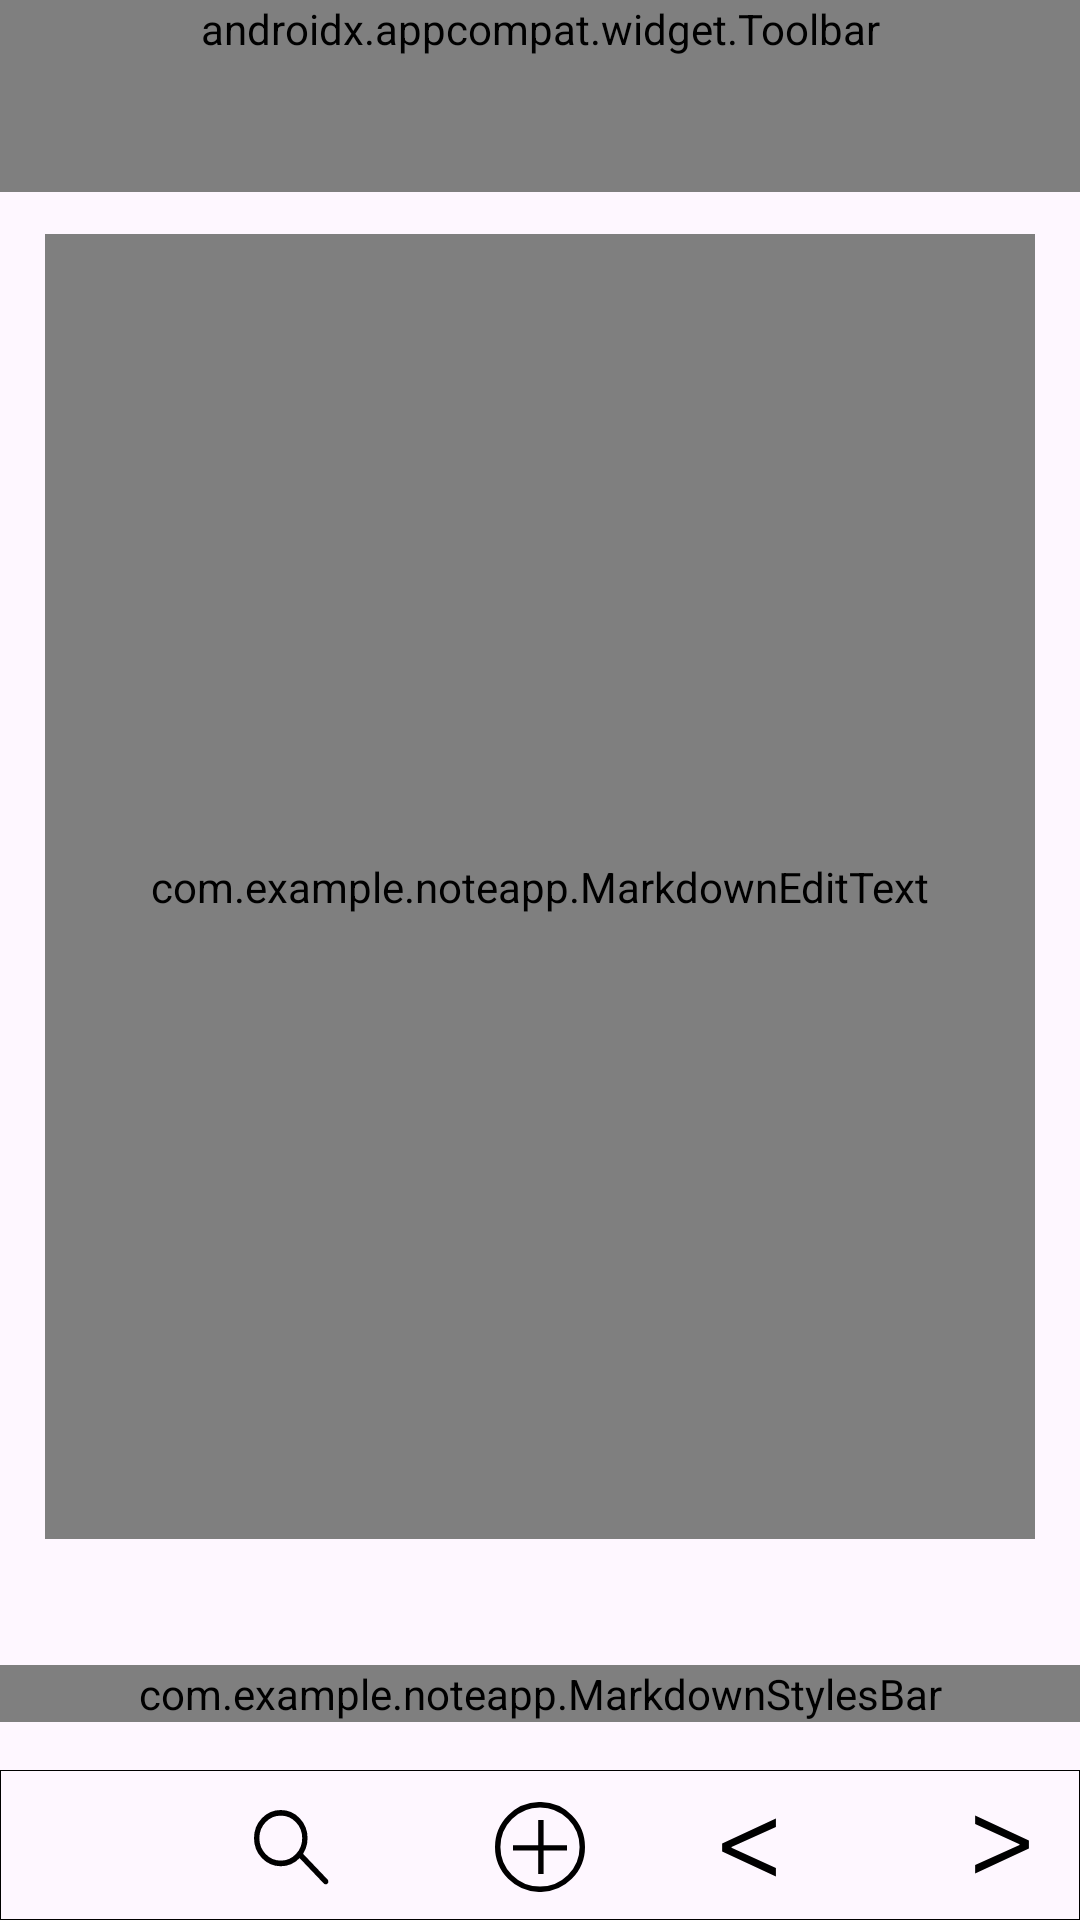

Write the Android layout XML for this screen, with the resource values it uses.
<!-- AndroidManifest.xml: activity theme Base.Theme.NoteApp -->
<!-- res/layout/activity_editor.xml -->
<?xml version="1.0" encoding="utf-8"?>
<androidx.drawerlayout.widget.DrawerLayout xmlns:android="http://schemas.android.com/apk/res/android"
    xmlns:app="http://schemas.android.com/apk/res-auto"
    xmlns:tools="http://schemas.android.com/tools"
    android:id="@+id/editor_drawer_layout"
    android:layout_width="match_parent"
    android:layout_height="match_parent"
    android:background="@color/background_color"
    android:fitsSystemWindows="true"
    tools:context=".EditorActivity"
    tools:ignore="HarcodedText">

    <androidx.constraintlayout.widget.ConstraintLayout
        android:layout_width="match_parent"
        android:layout_height="match_parent"
        app:layout_constraintBottom_toBottomOf="parent"
        app:layout_constraintEnd_toEndOf="parent"
        app:layout_constraintStart_toStartOf="parent"
        app:layout_constraintTop_toTopOf="parent">

        <com.google.android.material.appbar.AppBarLayout
            android:id="@+id/appbar"
            android:layout_width="match_parent"
            android:layout_height="wrap_content"
            android:layout_marginBottom="14dp"
            android:background="@color/background_color"
            app:layout_constraintBottom_toTopOf="@+id/edittext"
            app:layout_constraintEnd_toEndOf="parent"
            app:layout_constraintHorizontal_bias="0.0"
            app:layout_constraintStart_toStartOf="parent"
            app:layout_constraintTop_toTopOf="parent">

            <androidx.appcompat.widget.Toolbar
                android:id="@+id/toolbar"
                android:layout_width="match_parent"
                android:layout_height="wrap_content"
                android:background="@drawable/ic_border_light"
                android:minHeight="?attr/actionBarSize"
                android:theme="?attr/actionBarTheme"

                app:menu="@menu/editor_appbar">

                <EditText
                    android:id="@+id/editor_currentNoteName"
                    android:layout_width="186dp"
                    android:layout_height="wrap_content"
                    android:layout_gravity="center_horizontal"
                    android:allowUndo="true"
                    android:background="@null"
                    android:fontFamily="@font/ibm_plex_mono_regular"
                    android:hint="@string/editor_name_placeholder"
                    android:inputType="text"
                    android:text="Untitled"
                    android:textAlignment="center"
                    android:textSize="24sp" />
            </androidx.appcompat.widget.Toolbar>

        </com.google.android.material.appbar.AppBarLayout>

        <com.example.noteapp.MarkdownEditText
            android:id="@+id/edittext"
            android:layout_width="0dp"
            android:layout_height="0dp"
            android:layout_marginStart="15dp"
            android:layout_marginEnd="15dp"
            android:layout_marginBottom="127dp"
            android:background="@color/background_color"
            android:fontFamily="@font/ibm_plex_mono_regular"
            android:gravity="top"
            android:hint="@string/editor_note_placeholder"
            android:textSize="20sp"
            android:windowSoftInputMode="adjustPan"
            app:layout_constraintBottom_toBottomOf="parent"
            app:layout_constraintEnd_toEndOf="parent"
            app:layout_constraintHorizontal_bias="0.0"
            app:layout_constraintStart_toStartOf="parent"
            app:layout_constraintTop_toBottomOf="@+id/appbar" />

        <com.example.noteapp.MarkdownStylesBar
            android:id="@+id/stylesbar"
            android:layout_width="match_parent"
            android:layout_height="wrap_content"
            android:layout_marginBottom="16dp"
            android:clipToPadding="false"
            android:paddingStart="8dp"
            android:paddingEnd="8dp"
            app:buttonColor="@color/style_button_color"
            app:layout_constraintBottom_toTopOf="@+id/constraintLayout"
            app:layout_constraintEnd_toEndOf="parent"
            app:layout_constraintStart_toStartOf="parent" />

        <androidx.constraintlayout.widget.ConstraintLayout
            android:id="@+id/constraintLayout"
            android:layout_width="match_parent"
            android:layout_height="50dp"
            android:background="@drawable/ic_border_light"
            app:layout_constraintBottom_toBottomOf="parent"
            app:layout_constraintEnd_toEndOf="parent"
            app:layout_constraintHorizontal_bias="0.0"
            app:layout_constraintStart_toStartOf="parent">

            <ImageButton
                android:id="@+id/bottomNavigation_notesList"
                android:layout_width="30dp"
                android:layout_height="30dp"
                android:layout_marginStart="16dp"
                android:background="@color/background_color"
                android:contentDescription="@string/editor_notesList"
                android:paddingHorizontal="0dp"
                android:paddingVertical="0dp"
                android:scaleType="fitXY"
                app:layout_constraintBottom_toBottomOf="parent"
                app:layout_constraintStart_toStartOf="parent"
                app:layout_constraintTop_toTopOf="parent"
                app:srcCompat="@drawable/ic_format_list_bulleted" />

            <ImageButton
                android:id="@+id/bottomNavigation_search"
                android:layout_width="25dp"
                android:layout_height="25dp"
                android:layout_marginStart="20dp"
                android:background="@color/background_color"
                android:contentDescription="@string/editor_search"
                android:paddingHorizontal="0dp"
                android:paddingVertical="0dp"
                android:scaleType="fitXY"
                app:layout_constraintBottom_toBottomOf="parent"
                app:layout_constraintEnd_toStartOf="@+id/bottomNavigation_addNote"
                app:layout_constraintHorizontal_bias="0.254"
                app:layout_constraintStart_toEndOf="@+id/bottomNavigation_notesList"
                app:layout_constraintTop_toTopOf="parent"
                app:layout_constraintVertical_bias="0.533"
                app:srcCompat="@drawable/ic_search" />

            <ImageButton
                android:id="@+id/bottomNavigation_addNote"
                android:layout_width="30dp"
                android:layout_height="30dp"
                android:background="@color/background_color"
                android:contentDescription="@string/editor_addNote"
                android:paddingHorizontal="0dp"
                android:paddingVertical="0dp"
                android:scaleType="fitXY"
                app:layout_constraintBottom_toBottomOf="parent"
                app:layout_constraintEnd_toEndOf="parent"
                app:layout_constraintStart_toStartOf="parent"
                app:layout_constraintTop_toTopOf="parent"
                app:layout_constraintVertical_bias="0.533"
                app:srcCompat="@drawable/ic_add_note" />

            <ImageButton
                android:id="@+id/bottomNavigation_previousNote"
                android:layout_width="20dp"
                android:layout_height="20dp"
                android:layout_marginEnd="20dp"
                android:background="@color/background_color"
                android:contentDescription="@string/editor_previousNote"
                android:paddingHorizontal="0dp"
                android:paddingVertical="0dp"
                android:scaleType="fitXY"
                app:layout_constraintBottom_toBottomOf="parent"
                app:layout_constraintEnd_toStartOf="@+id/bottomNavigation_nextNote"
                app:layout_constraintStart_toEndOf="@+id/bottomNavigation_addNote"
                app:layout_constraintTop_toTopOf="parent"
                app:layout_constraintVertical_bias="0.533"
                app:srcCompat="@drawable/ic_less_than" />

            <ImageButton
                android:id="@+id/bottomNavigation_nextNote"
                android:layout_width="20dp"
                android:layout_height="20dp"
                android:layout_marginEnd="16dp"
                android:background="@color/background_color"
                android:contentDescription="@string/editor_nextNote"
                android:scaleType="fitXY"
                app:layout_constraintBottom_toBottomOf="parent"
                app:layout_constraintEnd_toEndOf="parent"
                app:layout_constraintTop_toTopOf="parent"
                app:srcCompat="@drawable/ic_greater_than" />
        </androidx.constraintlayout.widget.ConstraintLayout>

    </androidx.constraintlayout.widget.ConstraintLayout>

    <com.google.android.material.navigation.NavigationView
        android:layout_width="wrap_content"
        android:layout_height="match_parent"
        android:layout_gravity="start"
        app:menu="@menu/editor_sidemenu" />

</androidx.drawerlayout.widget.DrawerLayout>
<!-- resources referenced by this layout -->
<resources>
  <color name="background_color">#00FFFFFF</color>
  <!-- drawable ic_add_note (drawable) -->
  <vector xmlns:android="http://schemas.android.com/apk/res/android"
      android:width="25dp"
      android:height="25dp"
      android:viewportWidth="25"
      android:viewportHeight="25">
    <path
        android:pathData="M12.5,12.5m-11.75,0a11.75,11.75 0,1 1,23.5 0a11.75,11.75 0,1 1,-23.5 0"
        android:strokeWidth="1.5"
        android:fillColor="#00ffffff"
        android:strokeColor="#000000"/>
    <path
        android:pathData="M12.75,5L12.75,20"
        android:strokeWidth="1.5"
        android:fillColor="#00000000"
        android:strokeColor="#000000"/>
    <path
        android:pathData="M20,12.75L5,12.75"
        android:strokeWidth="1.5"
        android:fillColor="#00000000"
        android:strokeColor="#000000"/>
  </vector>
  <!-- drawable ic_border_light (drawable) -->
  <?xml version="1.0" encoding="utf-8"?>
  <shape xmlns:android="http://schemas.android.com/apk/res/android"
      android:shape="rectangle" >
  
      
      <solid
          android:color="@color/background_color" >
      </solid>
  
      
      <stroke
          android:width="1px"
          android:color="@color/border_color" >
      </stroke>
  
      
      <corners
          android:radius="0dp"   >
      </corners>
  
  </shape>
  <!-- drawable ic_greater_than (drawable) -->
  <vector xmlns:android="http://schemas.android.com/apk/res/android"
      android:width="12dp"
      android:height="15dp"
      android:viewportWidth="12"
      android:viewportHeight="15">
    <path
        android:pathData="M0.63,12.525L9.505,7.5V7.3L0.63,2.275V0.15L11.38,6.375V8.375L0.63,14.6V12.525Z"
        android:fillColor="#000000"/>
  </vector>
  <!-- drawable ic_less_than (drawable) -->
  <vector xmlns:android="http://schemas.android.com/apk/res/android"
      android:width="12dp"
      android:height="15dp"
      android:viewportWidth="12"
      android:viewportHeight="15">
    <path
        android:pathData="M0.63,8.375V6.375L11.38,0.15V2.225L2.505,7.25V7.45L11.38,12.475V14.6L0.63,8.375Z"
        android:fillColor="#000000"/>
  </vector>
  <!-- drawable ic_search (drawable) -->
  <vector xmlns:android="http://schemas.android.com/apk/res/android"
      android:width="21dp"
      android:height="20dp"
      android:viewportWidth="21"
      android:viewportHeight="20">
    <path
        android:pathData="M7.5,7.5m-6.75,0a6.75,6.75 0,1 1,13.5 0a6.75,6.75 0,1 1,-13.5 0"
        android:strokeWidth="1.5"
        android:fillColor="#00ffffff"
        android:strokeColor="#000000"/>
    <path
        android:pathData="M19.541,19.601C19.834,19.894 20.309,19.894 20.601,19.601C20.894,19.309 20.894,18.834 20.601,18.541L19.541,19.601ZM12.47,12.53L19.541,19.601L20.601,18.541L13.53,11.47L12.47,12.53Z"
        android:fillColor="#000000"/>
  </vector>
  <string name="editor_addNote">Add note</string>
  <string name="editor_name_placeholder">Name</string>
  <string name="editor_nextNote">Next note</string>
  <string name="editor_note_placeholder">Enter text...</string>
  <string name="editor_notesList">Notes list</string>
  <string name="editor_previousNote">Previous note</string>
  <string name="editor_search">Search</string>
  <style name="Base.Theme.NoteApp" parent="Theme.Material3.DayNight.NoActionBar">
          
          <item name="colorPrimary">@color/white</item>
          <item name="colorPrimaryDark">@color/black</item>
          <item name="colorAccent">@color/grey</item>
          <item name="android:textColor">@color/black</item>
          <item name="android:textColorHighlight">@color/highlight</item>
      </style>
  <color name="border_color">#000000</color>
  <color name="white">#FFFFFFFF</color>
  <color name="black">#FF000000</color>
  <color name="grey">#888888</color>
  <color name="highlight">#FFB5B5B5</color>
</resources>
